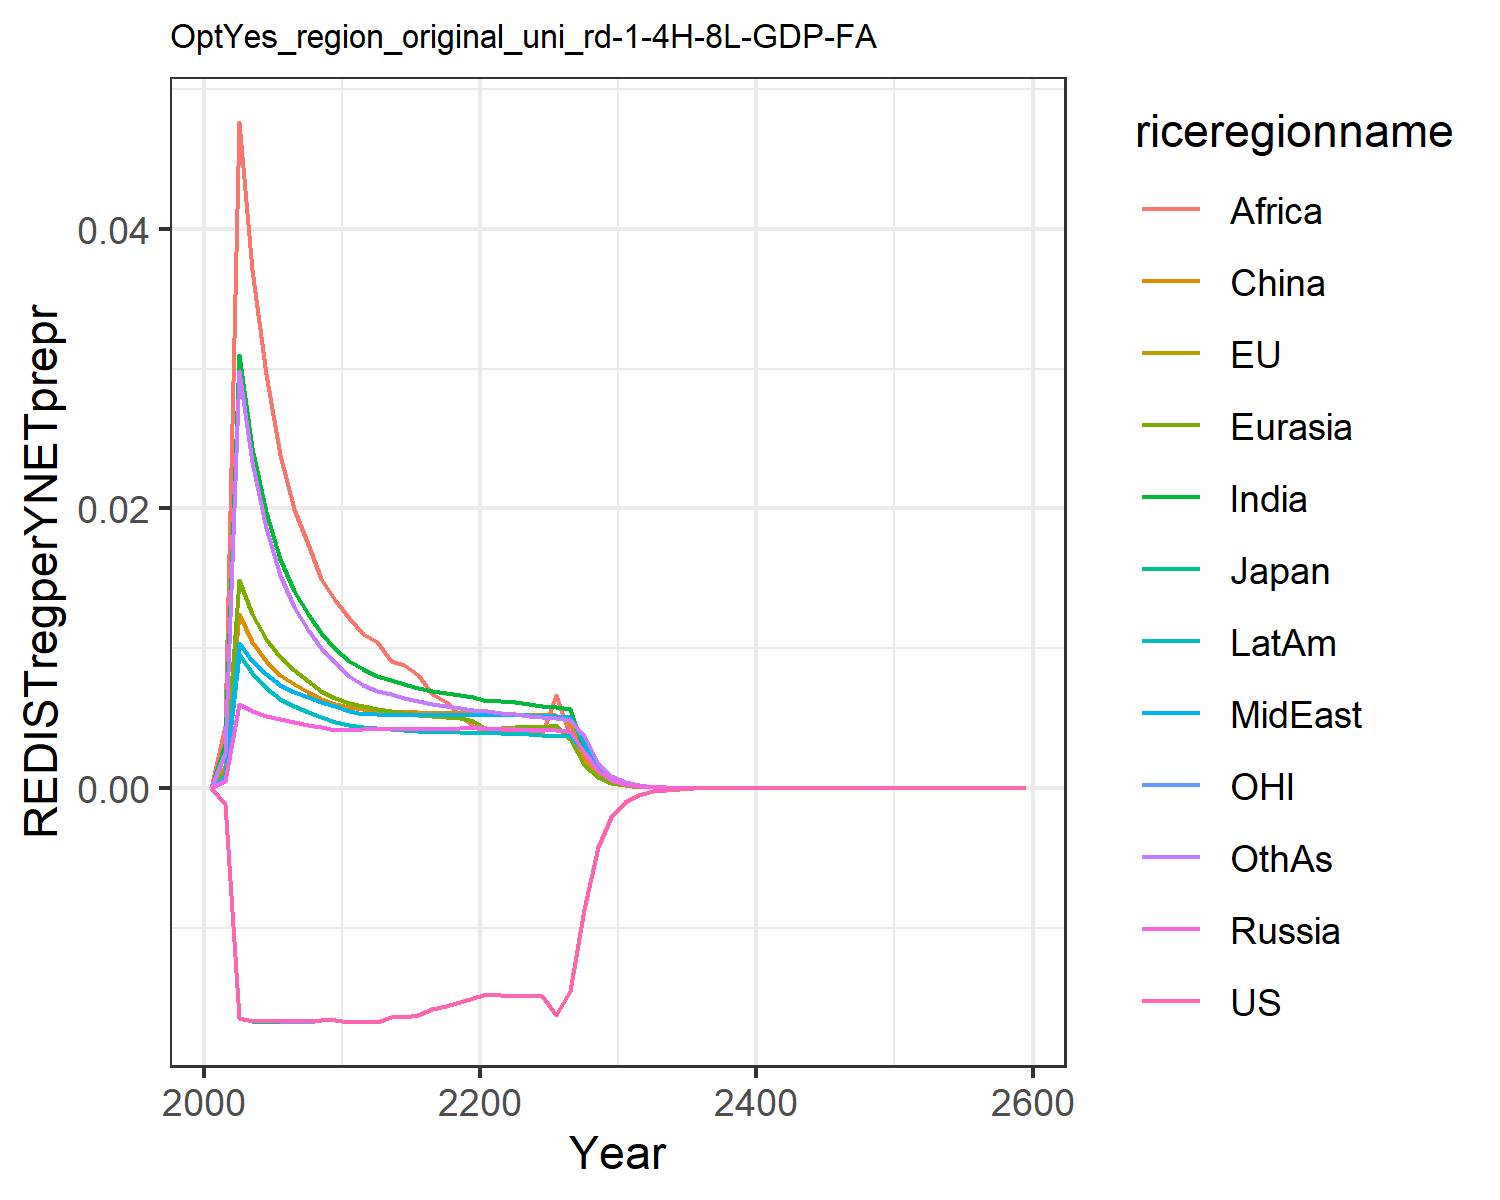

Data behind this chart, as committed beside it:
0.0, 0.0, 0.0, 0.0, 0.0, 0.0, 0.0, 0.0, 0.0, 0.0, 0.0, 0.0
-0.00112, -0.00112, -0.00112, 0.0004959, 0.001193, 0.001589, 0.003146, 0.000878, 0.004456, 0.0008269, -0.00112, 0.002524
-0.01647, -0.01647, -0.01647, 0.006027, 0.01491, 0.01243, 0.03097, 0.01037, 0.04763, 0.009616, -0.01647, 0.02981
-0.01666, -0.01667, -0.01669, 0.005508, 0.01245, 0.01048, 0.02434, 0.009106, 0.03707, 0.008252, -0.01667, 0.02329
-0.01668, -0.01668, -0.0167, 0.005142, 0.01064, 0.009062, 0.01974, 0.008125, 0.0296, 0.007163, -0.01668, 0.01862
-0.01668, -0.01669, -0.01671, 0.004913, 0.009376, 0.008106, 0.0164, 0.007351, 0.02383, 0.006389, -0.01669, 0.01526
-0.01669, -0.01669, -0.01671, 0.004727, 0.008444, 0.007472, 0.01412, 0.00686, 0.01997, 0.005868, -0.0167, 0.01297
-0.01669, -0.0167, -0.0167, 0.004522, 0.007642, 0.006892, 0.01243, 0.006494, 0.01744, 0.005435, -0.0167, 0.01132
-0.01658, -0.01659, -0.01659, 0.004337, 0.006973, 0.006402, 0.01106, 0.006171, 0.01496, 0.005063, -0.01659, 0.009989
-0.0166, -0.01661, -0.01662, 0.00417, 0.006409, 0.005985, 0.009938, 0.005884, 0.01346, 0.004742, -0.01661, 0.008914
-0.0167, -0.0167, -0.01671, 0.004167, 0.006075, 0.005773, 0.009075, 0.005545, 0.01219, 0.004501, -0.01671, 0.008024
-0.0167, -0.0167, -0.01671, 0.004237, 0.005883, 0.005683, 0.008484, 0.005323, 0.01105, 0.004358, -0.01671, 0.007398
-0.0167, -0.0167, -0.0167, 0.004224, 0.005671, 0.005541, 0.008038, 0.005277, 0.01043, 0.004262, -0.0167, 0.006959
-0.01636, -0.01635, -0.01635, 0.004224, 0.005519, 0.005518, 0.007729, 0.005252, 0.009121, 0.004193, -0.01636, 0.006704
-0.01637, -0.01637, -0.01637, 0.004228, 0.005382, 0.005477, 0.007442, 0.005232, 0.008807, 0.004131, -0.01637, 0.006451
-0.01622, -0.01622, -0.01622, 0.004235, 0.00526, 0.005433, 0.007188, 0.005217, 0.008113, 0.004079, -0.01622, 0.006219
-0.01577, -0.01577, -0.01577, 0.004246, 0.005158, 0.005401, 0.006969, 0.00521, 0.006761, 0.004037, -0.01577, 0.006018
-0.01559, -0.01559, -0.01559, 0.004261, 0.005072, 0.005381, 0.006783, 0.005211, 0.006128, 0.004003, -0.01559, 0.005847
-0.01527, -0.01527, -0.01527, 0.00428, 0.005001, 0.005372, 0.006627, 0.005219, 0.005209, 0.003978, -0.01527, 0.005703
-0.01499, -0.01499, -0.01499, 0.004303, 0.004802, 0.005375, 0.006497, 0.005233, 0.004436, 0.003961, -0.01499, 0.005585
-0.01472, -0.01472, -0.01472, 0.004293, 0.004257, 0.005366, 0.006239, 0.005258, 0.003989, 0.003951, -0.01472, 0.005495
-0.01479, -0.01479, -0.01479, 0.004256, 0.004317, 0.005336, 0.006197, 0.005265, 0.00397, 0.003929, -0.01479, 0.0054
-0.01488, -0.01488, -0.01488, 0.004219, 0.004392, 0.005292, 0.006156, 0.005233, 0.003979, 0.003882, -0.01488, 0.005279
-0.01488, -0.01488, -0.01488, 0.004186, 0.004377, 0.005255, 0.006024, 0.005198, 0.003907, 0.003836, -0.01488, 0.005168
-0.01489, -0.01489, -0.01489, 0.004157, 0.004367, 0.005226, 0.005904, 0.005163, 0.003841, 0.003792, -0.01489, 0.005068
-0.01621, -0.01621, -0.01621, 0.004131, 0.004481, 0.005203, 0.005795, 0.00513, 0.006633, 0.003751, -0.01621, 0.00498
-0.01454, -0.01454, -0.01454, 0.004107, 0.003494, 0.00465, 0.005679, 0.005098, 0.003713, 0.003714, -0.01454, 0.004902
-0.008671, -0.00867, -0.00867, 0.002587, 0.001678, 0.002247, 0.002732, 0.003193, 0.001788, 0.002729, -0.008671, 0.003736
-0.004202, -0.004202, -0.004202, 0.001249, 0.0008064, 0.001085, 0.001314, 0.001542, 0.000862, 0.001319, -0.004202, 0.001805
-0.002036, -0.002036, -0.002036, 0.0006033, 0.000388, 0.0005252, 0.000633, 0.000745, 0.000416, 0.0006378, -0.002036, 0.0008723
-0.0009867, -0.0009867, -0.0009867, 0.0002911, 0.0001866, 0.0002538, 0.0003047, 0.0003597, 0.0002006, 0.000308, -0.0009867, 0.0004214
-0.0004787, -0.0004787, -0.0004787, 0.0001406, 8.980757179184292e-5, 0.0001227, 0.0001468, 0.0001738, 9.68369208002203e-5, 0.0001488, -0.0004787, 0.0002037
-0.0002329, -0.0002329, -0.0002329, 6.804655531660438e-5, 4.334131145139753e-5, 5.95262453980087e-5, 7.090082237347162e-5, 8.414846161394281e-5, 4.6855350307820855e-5, 7.207050622366836e-5, -0.0002329, 9.872256968027796e-5
-0.0001134, -0.0001134, -0.0001134, 3.296950397889127e-5, 2.0942646935858573e-5, 2.890607593446903e-5, 3.4285601430822606e-5, 4.0782247917961385e-5, 2.2696972430896705e-5, 3.493823359864429e-5, -0.0001134, 4.789682808860561e-5
-5.523539156515731e-5, -5.523539274028088e-5, -5.52353839250832e-5, 1.5986468858835477e-5, 1.0129954369290768e-5, 1.4050171954418472e-5, 1.659610987454918e-5, 1.9780150976015693e-5, 1.1004972996341087e-5, 1.694965424980137e-5, -5.523540069372744e-5, 2.32591128880603e-5
-2.6918846289937748e-5, -2.6918846768939657e-5, -2.691884466770435e-5, 7.756579226988472e-6, 4.904156644233393e-6, 6.834710950591117e-6, 8.040329379795151e-6, 9.599988919197288e-6, 5.340288972796157e-6, 8.227756335742336e-6, -2.6918848544458743e-5, 1.1303603485055395e-5
-1.3121910543346272e-5, -1.3121910695193304e-5, -1.3121910194040435e-5, 3.7655258382680966e-6, 2.376036277748708e-6, 3.327036461105998e-6, 3.898235592360691e-6, 4.661838796651474e-6, 2.5932925793866948e-6, 3.99598556171981e-6, -1.3121911093809758e-5, 5.497115342341828e-6
-6.397448274215853e-6, -6.397448317894775e-6, -6.39744819828091e-6, 1.8288939141089207e-6, 1.1519526992047744e-6, 1.620532421627085e-6, 1.8912618804097547e-6, 2.264956367749275e-6, 1.2601257896038844e-6, 1.9415981716061643e-6, -6.397448407807325e-6, 2.67493372066731e-6
-3.1193622072403803e-6, -3.119362219186403e-6, -3.119362190618012e-6, 8.886579010140687e-7, 5.588259448250055e-7, 7.897530517419358e-7, 9.181066704816313e-7, 1.1009161681395429e-6, 6.126635724759464e-7, 9.43766955225147e-7, -3.1193622395504842e-6, 1.3023372970929776e-6
-1.5211141984117637e-6, -1.5211142015800237e-6, -1.521114194753017e-6, 4.319600608978188e-7, 2.712382377813914e-7, 3.8506455231143515e-7, 4.459285548114971e-7, 5.353277340245357e-7, 2.9802322172673066e-7, 4.58903172173835e-7, -1.5211142062094253e-6, 6.343696275165228e-7
-7.418000405213519e-7, -7.418000413443376e-7, -7.41800039712199e-7, 2.100380625168086e-7, 1.31714417286816e-7, 1.8782911140314587e-7, 2.1669263664539434e-7, 2.603983423144343e-7, 1.4503580242833487e-7, 2.232090988018765e-7, -7.418000424003894e-7, 3.091355861106117e-7
-3.6177245583696003e-7, -3.6177245604753904e-7, -3.6177245565722695e-7, 1.0216039071253537e-7, 6.398853914943301e-8, 9.165590178833508e-8, 1.0534368732233924e-7, 1.2670497412936264e-7, 7.061177415554368e-8, 1.0859829749723553e-7, -3.617724562892273e-7, 1.5070409774992655e-7
-1.764427818568189e-7, -1.764427819100844e-7, -1.7644278181672694e-7, 4.970312536463448e-8, 3.10984224787884e-8, 4.474136596128531e-8, 5.123177818758979e-8, 6.166970348538527e-8, 3.439043669297925e-8, 5.2849617994032405e-8, -1.7644278196556704e-7, 7.349441232520134e-8
-8.605758404585221e-8, -8.605758405920391e-8, -8.60575840368718e-8, 2.4187413804550006e-8, 1.5119055363418618e-8, 2.184711944372679e-8, 2.49241276723481e-8, 3.0023415737087316e-8, 1.6754856138710136e-8, 2.5725109481102573e-8, -8.60575840719776e-8, 3.585273465365038e-8
-4.197483370147175e-8, -4.197483370479403e-8, -4.1974833699451796e-8, 1.1773050763318054e-8, 7.352681233446491e-9, 1.0670915139361083e-8, 1.2129278734894439e-8, 1.4619988352708677e-8, 8.165290236832388e-9, 1.2524465395436203e-8, -4.197483370774295e-8, 1.7495081868519157e-8
-2.047394599625795e-8, -2.047394599707964e-8, -2.0473945995801715e-8, 5.7315599488585304e-9, 3.576743884271604e-9, 5.213380746771369e-9, 5.904333624378403e-9, 7.120696536203128e-9, 3.98031487814176e-9, 6.098722225828614e-9, -2.047394599776217e-8, 8.539329188092413e-9
-9.985401377068382e-9, -9.985401377224939e-9, -9.985401376977082e-9, 2.7907775938775985e-9, 1.7403414844578812e-9, 2.545356421638097e-9, 2.8743848380003854e-9, 3.46835671744365e-9, 1.93993021511312e-9, 2.9701126307763976e-9, -9.985401377360497e-9, 4.16587217201535e-9
-4.8701596605913e-9, -4.870159660627957e-9, -4.870159660571341e-9, 1.3590784391780593e-9, 8.469898789141917e-10, 1.242865421175556e-9, 1.3996085436923514e-9, 1.6896236413768265e-9, 9.456415500038281e-10, 1.446662998931114e-9, -4.870159660658286e-9, 2.0325270923125127e-9
-2.375373084205276e-9, -2.375373084214075e-9, -2.375373084200856e-9, 6.619484498204864e-10, 4.1229624144582575e-10, 6.069612742331093e-10, 6.816316692782708e-10, 8.232215406253745e-10, 4.6104109914824094e-10, 7.047200246423123e-10, -2.3753730842209822e-9, 9.918009067103016e-10
-1.1585891393826699e-9, -1.1585891393848044e-9, -1.158589139381682e-9, 3.224468659887145e-10, 2.007331689000309e-10, 2.9645645021727443e-10, 3.320225496421043e-10, 4.011427453529257e-10, 2.2481318996779335e-10, 3.4333282869863545e-10, -1.1585891393863936e-9, 4.840290658125174e-10
-5.651122161000742e-10, -5.651122161005939e-10, -5.651122160998522e-10, 1.5708728667799858e-10, 9.774613132308842e-11, 1.448176507626672e-10, 1.6175332528116108e-10, 1.9549315313895434e-10, 1.0963972398994438e-10, 1.6728562909268068e-10, -5.651122161009621e-10, 2.3625168478598345e-10
-2.756427282378603e-10, -2.7564272823798686e-10, -2.756427282378101e-10, 7.653637211485035e-11, 4.760401002641605e-11, 7.075199140994745e-11, 7.88134229865384e-11, 9.528174854809522e-11, 5.347768534349477e-11, 8.151584800752917e-11, -2.756427282380724e-10, 1.1532706146500721e-10
-1.3445104583165513e-10, -1.3445104583168592e-10, -1.344510458316437e-10, 3.729359230224323e-11, 2.3187001643713914e-11, 3.45706637917289e-11, 3.840630227153841e-11, 4.644392991249216e-11, 2.6087375341786002e-11, 3.972478326243971e-11, -1.3445104583170587e-10, 5.630360208151525e-11
-6.55823500558817e-11, -6.558235005588919e-11, -6.558235005587911e-11, 1.8173395550095695e-11, 1.1295279014779127e-11, 1.689366617781174e-11, 1.871779354091702e-11, 2.2640456760228844e-11, 1.2727297232311823e-11, 1.9360360565541126e-11, -6.558235005589385e-11, 2.7490683693101292e-11
-3.199000879625536e-11, -3.199000879625718e-11, -3.199000879625477e-11, 8.856657710841855e-12, 5.502948612188551e-12, 8.256247654254448e-12, 9.12329447093614e-12, 1.1037600688517803e-11, 6.20990984587562e-12, 9.436142316364175e-12, -3.199000879625827e-11, 1.3423793401363103e-11
-1.5604356628043e-11, -1.560435662804344e-11, -1.560435662804286e-11, 4.316505854537572e-12, 2.681238275370376e-12, 4.035338110035422e-12, 4.447225312441542e-12, 5.381385425222601e-12, 3.030214885039193e-12, 4.5994055941459345e-12, -1.5604356628043698e-11, 6.5554358192849144e-12
-7.611689981354284e-12, -7.61168998135439e-12, -7.611689981354255e-12, 2.103878235621203e-12, 1.3065096826917848e-12, 1.9724759737170495e-12, 2.1680182730714285e-12, 2.6238586516739968e-12, 1.4787566437905805e-12, 2.2419838118852964e-12, -7.611689981354452e-12, 3.2015553883382002e-12
-3.712954938000481e-12, -3.712954938000506e-12, -3.712954938000474e-12, 1.025491479412071e-12, 6.366831555287449e-13, 9.64216617378269e-13, 1.0569866018976713e-12, 1.279413681102615e-12, 7.21691603816067e-13, 1.0929099866103717e-12, -3.71295493800052e-12, 1.5636893250883768e-12
-1.8111787742911024e-12, -1.8111787742911085e-12, -1.8111787742911006e-12, 4.998783889784642e-13, 3.1028745062674055e-13, 4.713738241059508e-13, 5.153538298640736e-13, 6.238832700294178e-13, 3.522371242689762e-13, 5.327891114026234e-13, -1.811178774291112e-12, 7.637778957452817e-13
-8.834983572475844e-13, -8.834983572475859e-13, -8.834983572475839e-13, 2.4367749192227016e-13, 1.5122797894694838e-13, 2.304525147210793e-13, 2.512858828286454e-13, 3.042392990230625e-13, 1.719270938163251e-13, 2.597427267981758e-13, -8.834983572475866e-13, 3.730854389800335e-13
